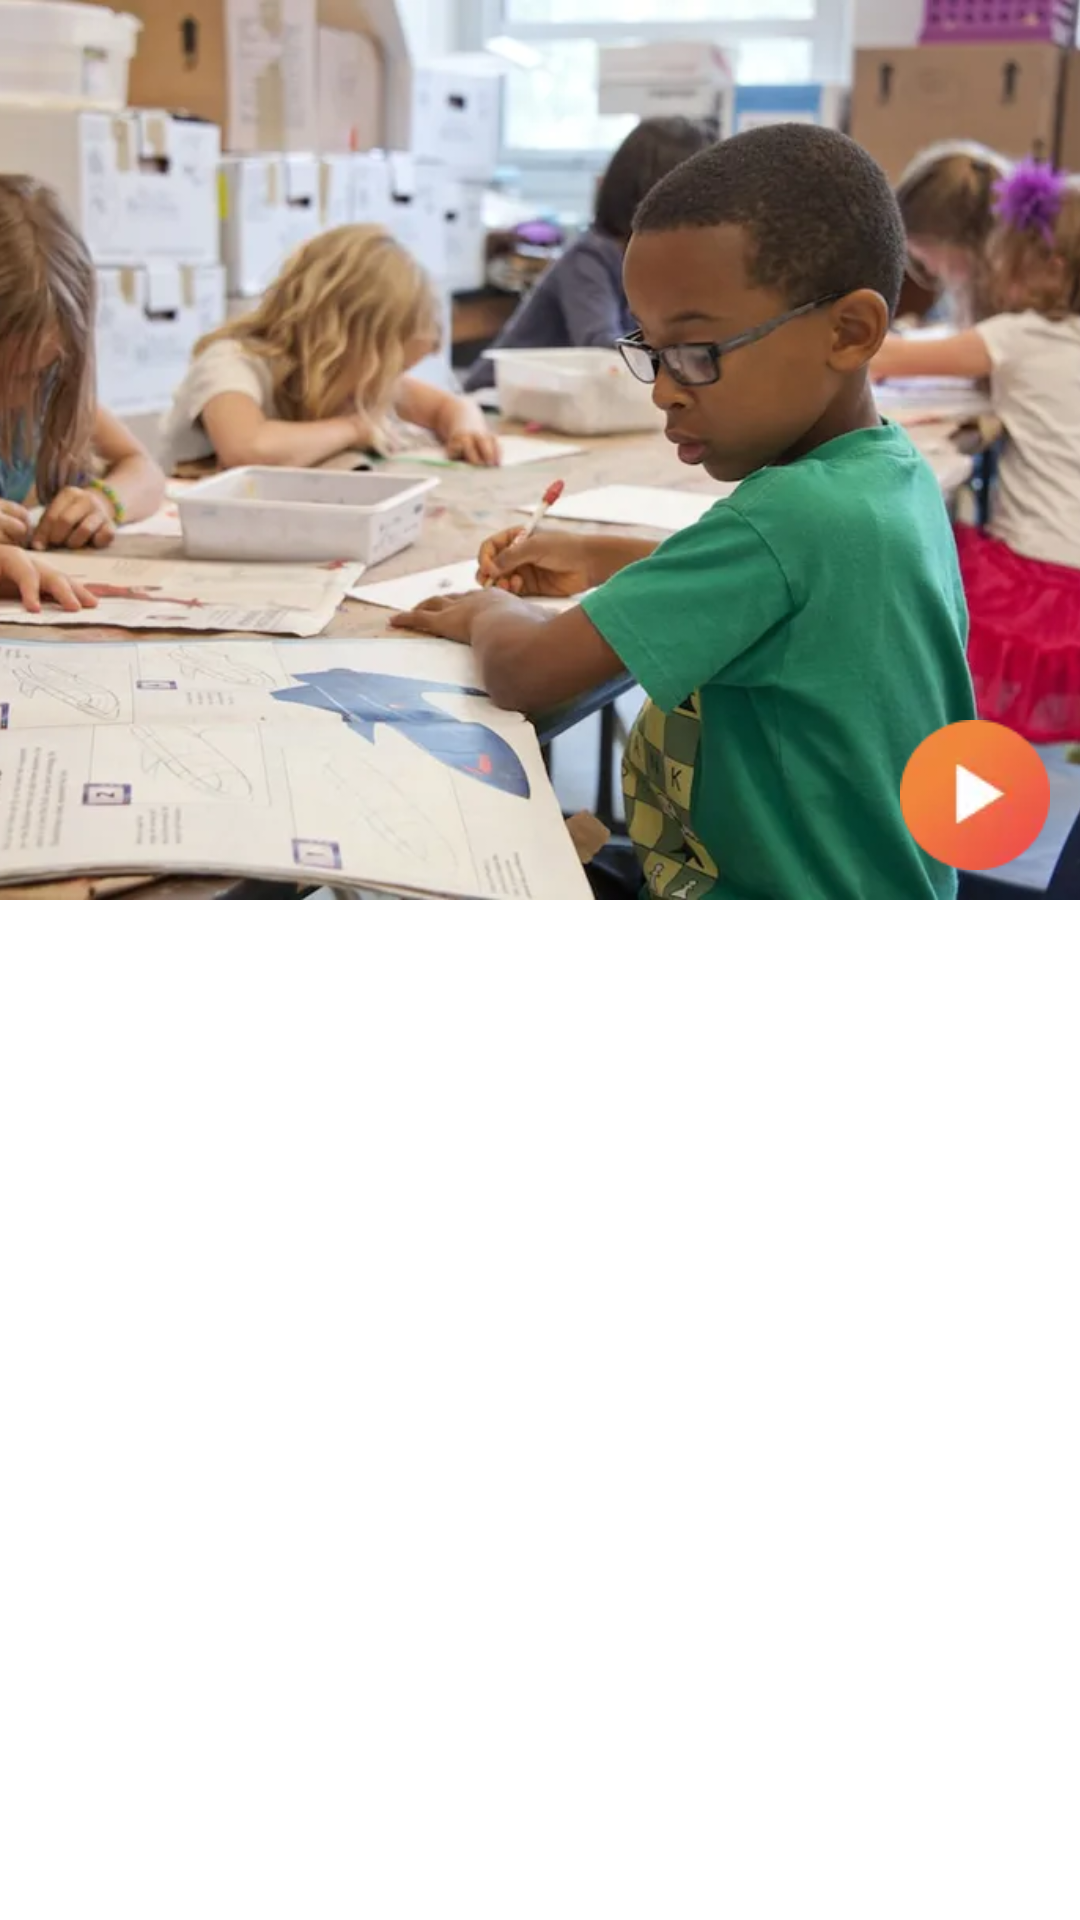

Android layout source for this screen:
<!-- AndroidManifest.xml: application theme Theme.MyApplication -->
<!-- res/layout/fragment_gallery.xml -->
<?xml version="1.0" encoding="utf-8"?>
<androidx.coordinatorlayout.widget.CoordinatorLayout xmlns:android="http://schemas.android.com/apk/res/android"
    xmlns:app="http://schemas.android.com/apk/res-auto"
    xmlns:tools="http://schemas.android.com/tools"
    android:layout_width="match_parent"

    android:layout_height="match_parent"
    tools:context="com.example.myapplication.ui.theme.imageSearchCodingInFLow.ui.GalleryFragment">



    <com.google.android.material.appbar.AppBarLayout
        android:layout_width="match_parent"
        android:id="@+id/appBarLayout"
        style="@style/ThemeOverlay.AppCompat.Dark.ActionBar"
        android:layout_height="wrap_content">


        <com.google.android.material.appbar.CollapsingToolbarLayout
            android:layout_width="match_parent"
            app:contentScrim="@color/purple_700"
            app:toolbarId="@id/toolBar"
            android:id="@+id/collapsBarLayout"
            app:layout_scrollFlags="scroll|exitUntilCollapsed"
            android:layout_height="300dp">


            <ImageView
                android:layout_width="match_parent"
                android:layout_height="match_parent"
                android:src="@drawable/image"
                android:scaleType="centerCrop"
                app:layout_collapseMode="parallax"/>

            <ImageView
                android:layout_width="50dp"
                android:layout_gravity="bottom|end"
                android:layout_height="50dp"
                android:layout_margin="10dp"
                android:id="@+id/play"
                android:src="@drawable/play_icon_venus"/>


            <androidx.appcompat.widget.Toolbar
                android:id="@+id/toolBar"
                app:layout_collapseMode="pin"
                app:popupTheme="@style/ThemeOverlay.AppCompat.Light"
                android:layout_width="match_parent"
                android:layout_height="?attr/actionBarSize"/>

        </com.google.android.material.appbar.CollapsingToolbarLayout>

    </com.google.android.material.appbar.AppBarLayout>


    <RelativeLayout
        android:layout_width="match_parent"
        app:layout_behavior="@string/appbar_scrolling_view_behavior"
        android:layout_height="match_parent">

    <androidx.recyclerview.widget.RecyclerView
        android:id="@+id/recycler_view"
        android:layout_width="match_parent"
        android:layout_height="match_parent"
        app:layoutManager="androidx.recyclerview.widget.LinearLayoutManager"
        tools:listitem="@layout/item_unsplash_photo" />

    <ProgressBar
        android:id="@+id/progress_bar"
        android:layout_width="wrap_content"
        android:layout_height="wrap_content"
        android:layout_centerInParent="true"
        android:visibility="gone"
        tools:visibility="visible" />

    <TextView
        android:id="@+id/text_view_error"
        android:layout_width="wrap_content"
        android:layout_height="wrap_content"
        android:layout_above="@id/button_retry"
        android:layout_centerHorizontal="true"
        android:text="Results could not be loaded"
        android:visibility="gone"
        tools:visibility="visible" />

    <Button
        android:id="@+id/button_retry"
        android:layout_width="wrap_content"
        android:layout_height="wrap_content"
        android:layout_centerInParent="true"
        android:text="Retry"
        android:visibility="gone"

        tools:visibility="visible" />

    <TextView
        android:id="@+id/text_view_empty"
        android:layout_width="wrap_content"
        android:layout_height="wrap_content"
        android:layout_centerInParent="true"
        android:text="No results found for this query"
        android:visibility="gone"
        tools:visibility="visible" />
    </RelativeLayout>

</androidx.coordinatorlayout.widget.CoordinatorLayout>
<!-- resources referenced by this layout -->
<resources>
  <color name="purple_700">#FF3700B3</color>
  <!-- drawable image: png bitmap (drawable, 43422 bytes) -->
  <!-- drawable play_icon_venus: webp bitmap (drawable, 1012 bytes) -->
  <style name="Theme.MyApplication" parent="Theme.MaterialComponents.DayNight.NoActionBar" />
</resources>
